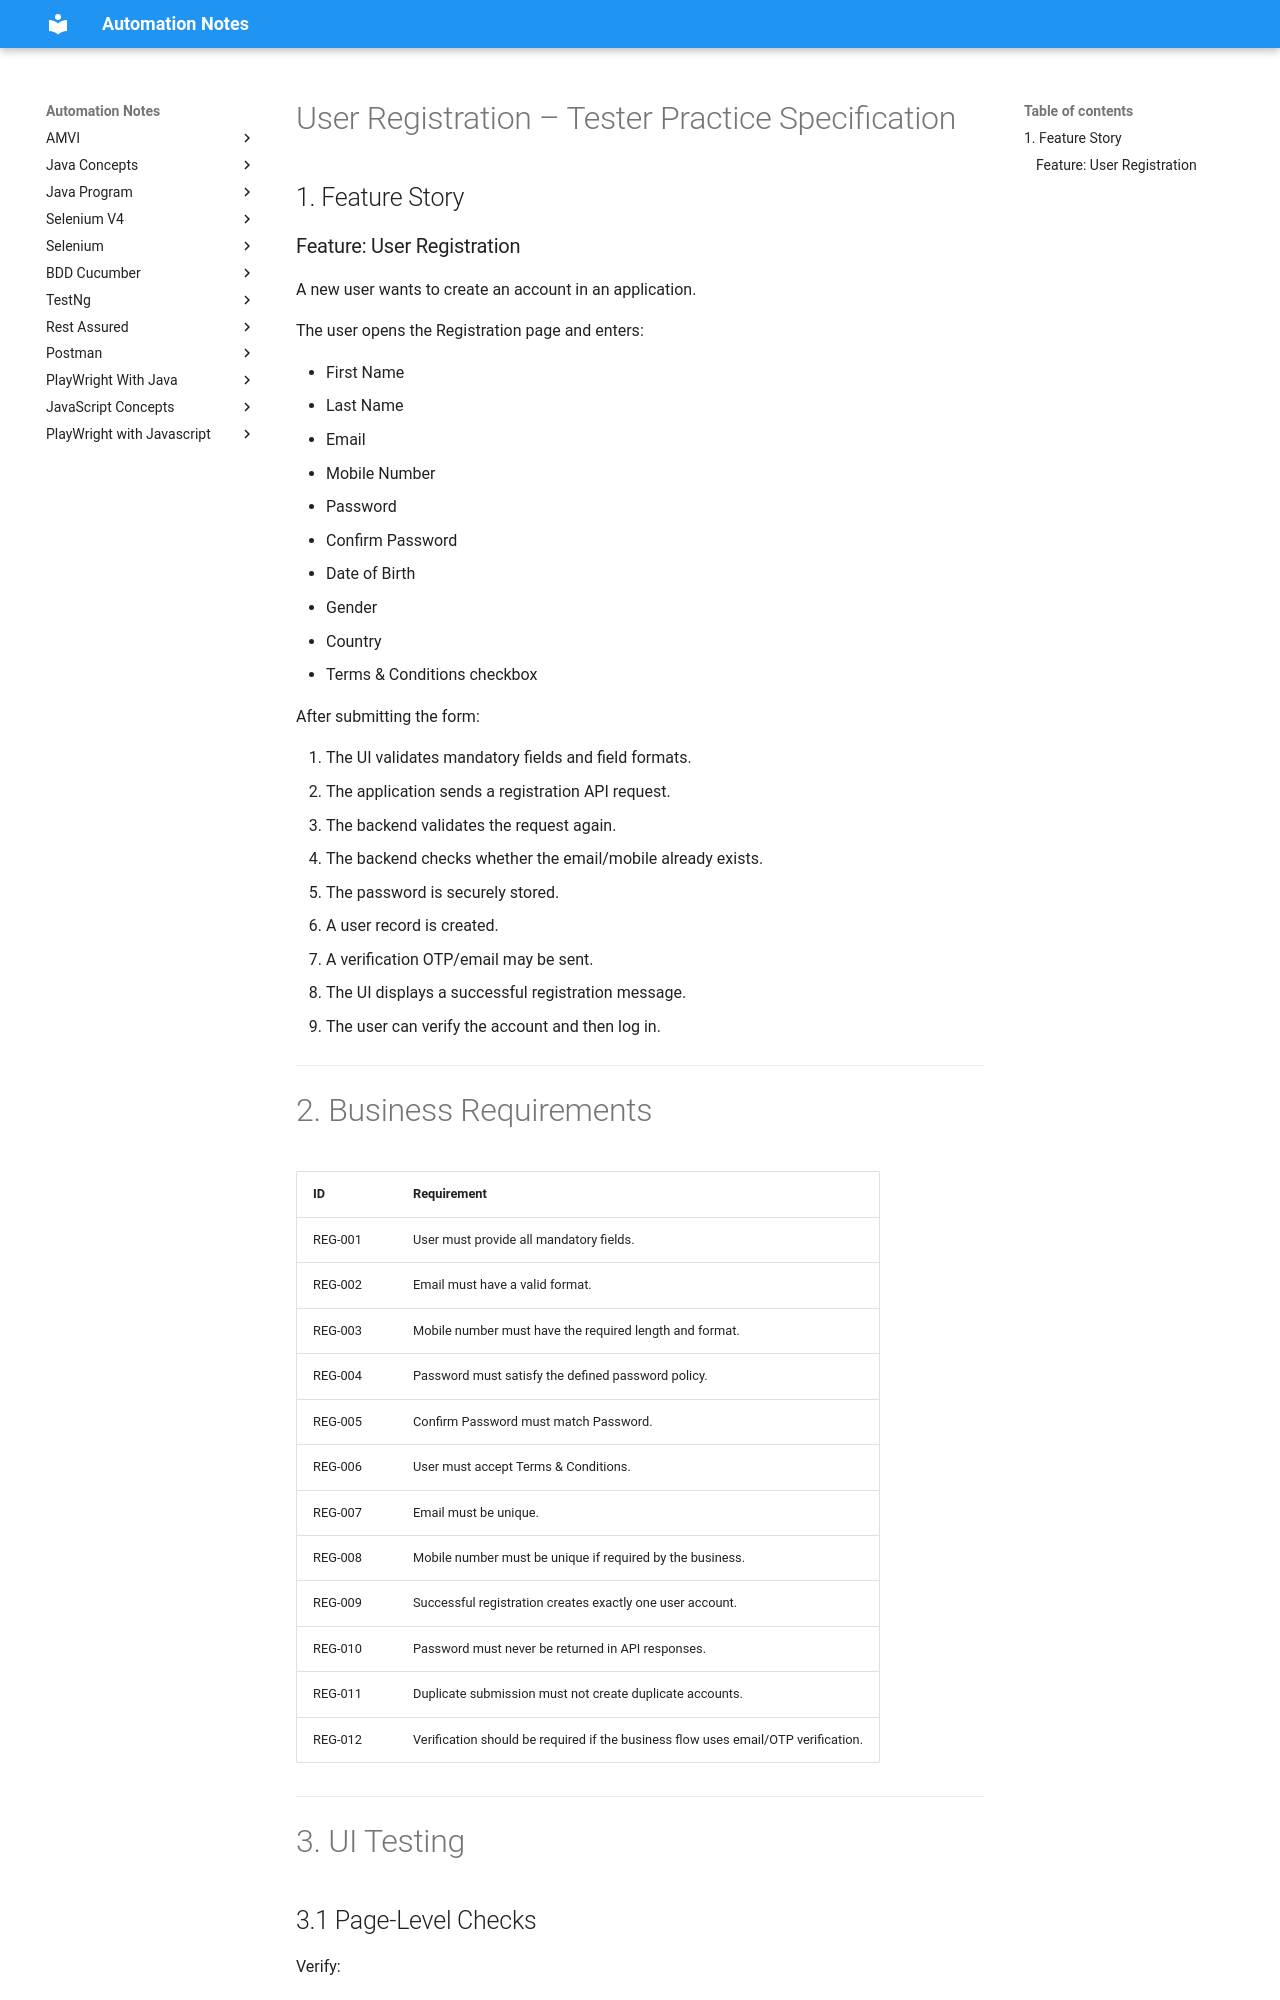

repository: automation-study-material/automation-testing · page: requirement/index.html · generator: mkdocs

# User Registration – Tester Practice Specification

## 1. Feature Story

### Feature: User Registration

A new user wants to create an account in an application.

The user opens the Registration page and enters:

- First Name
- Last Name
- Email
- Mobile Number
- Password
- Confirm Password
- Date of Birth
- Gender
- Country
- Terms & Conditions checkbox

After submitting the form:

1. The UI validates mandatory fields and field formats.
2. The application sends a registration API request.
3. The backend validates the request again.
4. The backend checks whether the email/mobile already exists.
5. The password is securely stored.
6. A user record is created.
7. A verification OTP/email may be sent.
8. The UI displays a successful registration message.
9. The user can verify the account and then log in.

---
